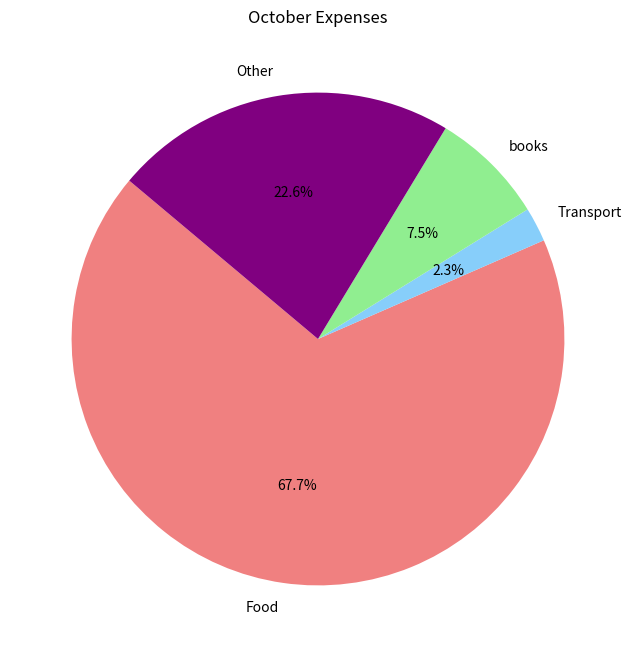
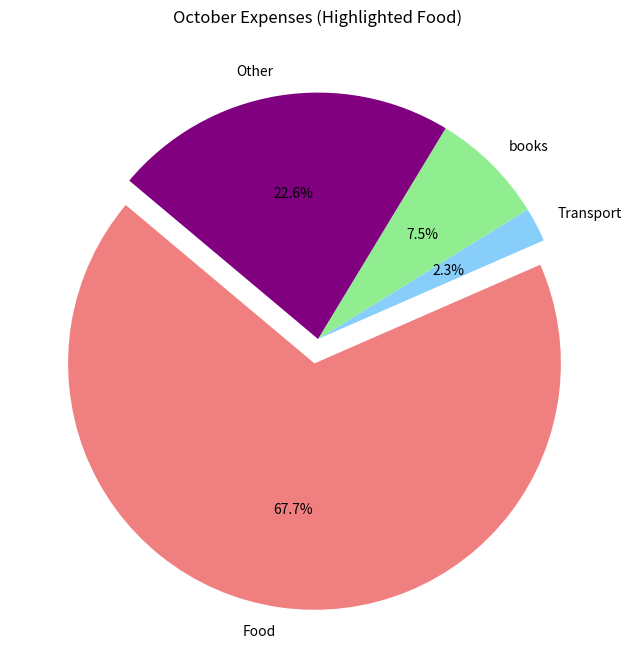

Reproduce these figures in Python, in order.
import matplotlib.pyplot as plt

# 十月份支出数据
expenses = {
    "Food": 900,
    "Transport": 30,
    "books": 100,
    "Other": 300
}

# 提取标签和支出金额
labels = list(expenses.keys())
sizes = list(expenses.values())
colors = ['lightcoral', 'lightskyblue', 'lightgreen', 'purple']

# 饼状图 1：普通样式
plt.figure(figsize=(8, 8))
plt.pie(sizes, labels=labels, colors=colors, autopct='%1.1f%%', startangle=140)
plt.title("October Expenses")
plt.show()

# 饼状图 2：突出某项支出（比如 Rent）
explode = [0.1, 0, 0, 0]  # 突出第一项支出
plt.figure(figsize=(8, 8))
plt.pie(sizes, labels=labels, colors=colors, autopct='%1.1f%%', startangle=140, explode=explode)
plt.title("October Expenses (Highlighted Food)")
plt.show()
